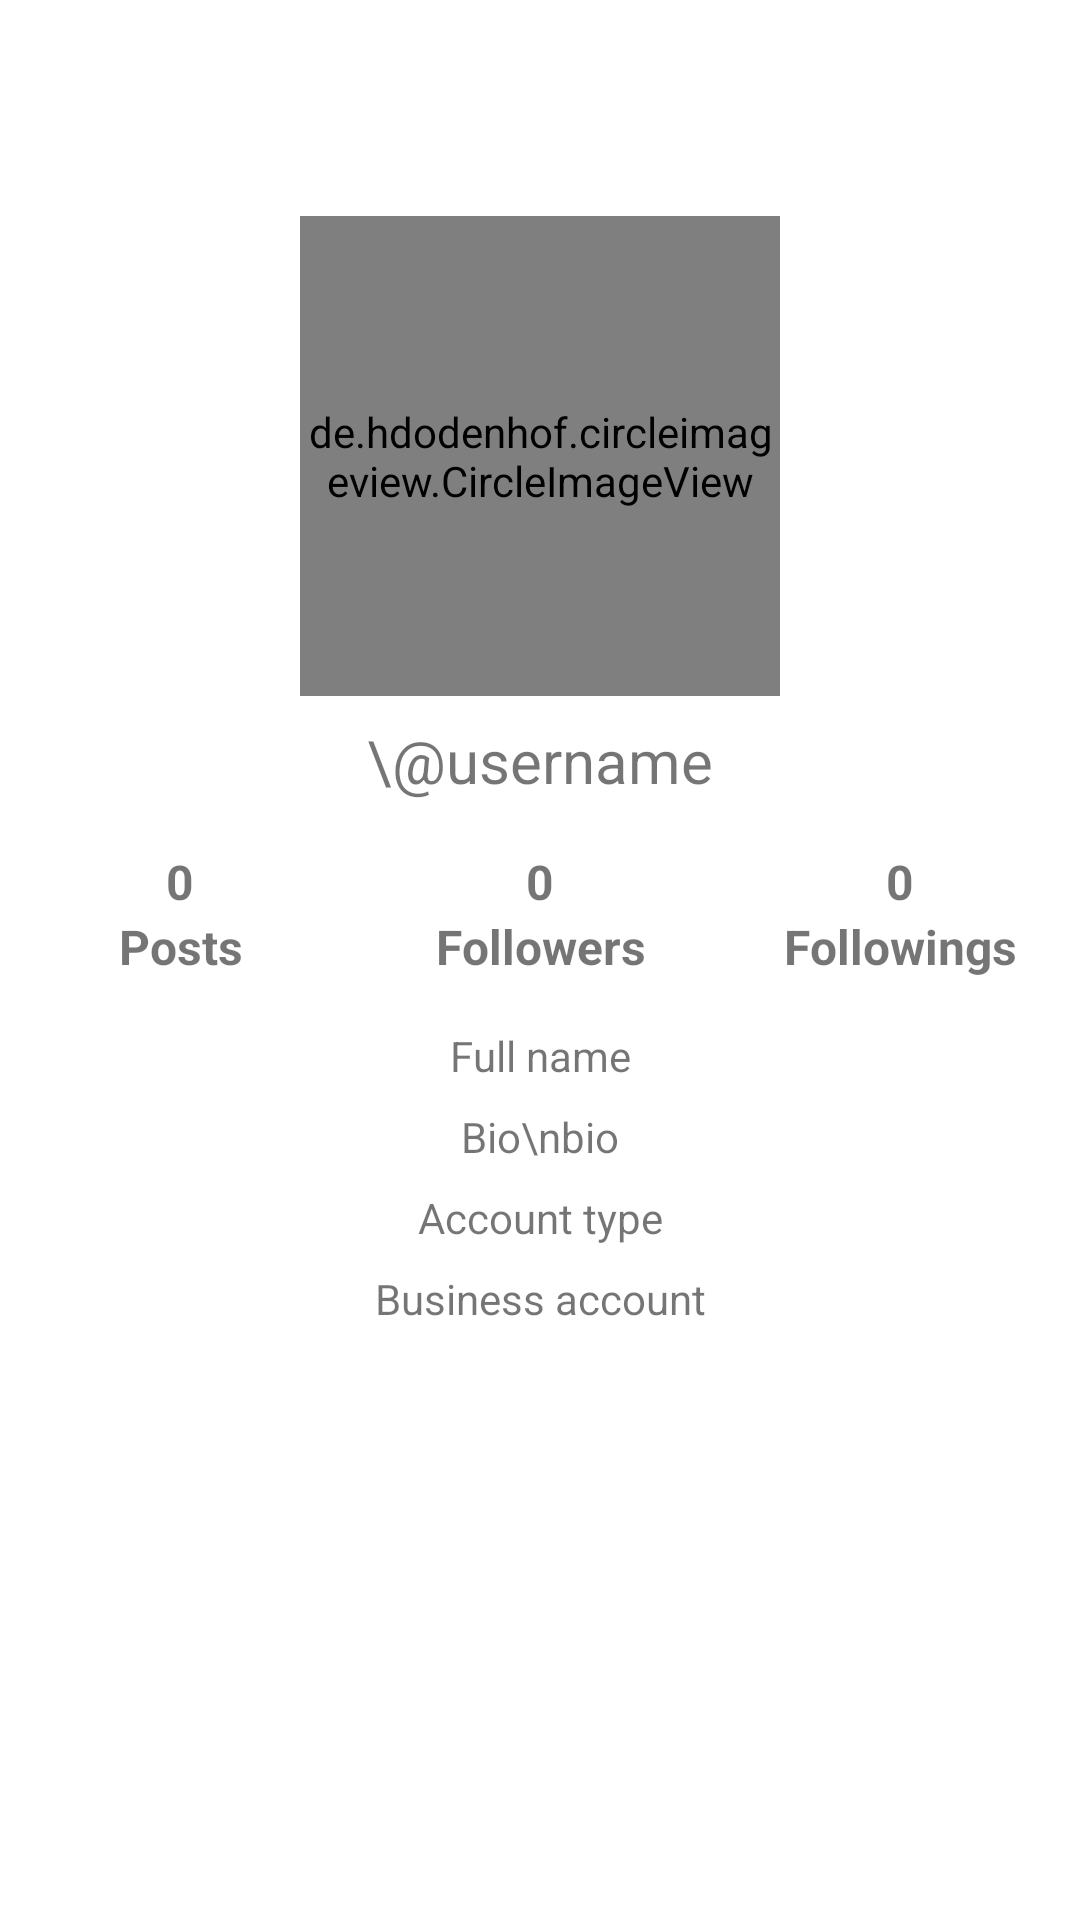

This screen was rendered from an Android layout file. Write that file and the resources it references.
<!-- AndroidManifest.xml: application theme Theme.InstagramInfo -->
<!-- res/layout/activity_detail.xml -->
<?xml version="1.0" encoding="utf-8"?>
<androidx.constraintlayout.widget.ConstraintLayout xmlns:android="http://schemas.android.com/apk/res/android"
    xmlns:app="http://schemas.android.com/apk/res-auto"
    xmlns:tools="http://schemas.android.com/tools"
    android:layout_width="match_parent"
    android:layout_height="match_parent"
    tools:context=".DetailActivity">

    <de.hdodenhof.circleimageview.CircleImageView
        android:id="@+id/picture"
        android:layout_width="160dp"
        android:layout_height="160dp"
        app:layout_constraintStart_toStartOf="parent"
        app:layout_constraintEnd_toEndOf="parent"
        app:layout_constraintTop_toTopOf="parent"
        app:layout_constraintBottom_toBottomOf="parent"
        app:layout_constraintVertical_bias="0.15"
        app:civ_border_color="#717171"
        app:civ_border_width="2dp"
        android:src="@drawable/ic_person_24"/>

    <TextView
        android:id="@+id/username"
        android:layout_width="wrap_content"
        android:layout_height="wrap_content"
        app:layout_constraintStart_toStartOf="parent"
        app:layout_constraintEnd_toEndOf="parent"
        app:layout_constraintTop_toBottomOf="@id/picture"
        android:layout_marginTop="8dp"
        android:text="\@username"
        android:textSize="20sp"/>

    <LinearLayout
        android:id="@+id/figuresContainer"
        android:layout_width="match_parent"
        android:layout_height="wrap_content"
        app:layout_constraintTop_toBottomOf="@id/username"
        android:layout_marginTop="16dp"
        android:weightSum="3"
        android:orientation="horizontal">

        <LinearLayout
            android:layout_width="0dp"
            android:layout_height="wrap_content"
            android:layout_weight="1"
            android:orientation="vertical">

            <TextView
                android:id="@+id/posts"
                android:layout_width="match_parent"
                android:layout_height="wrap_content"
                android:text="0"
                android:textSize="16sp"
                android:textStyle="bold"
                android:textAlignment="center"/>

            <TextView
                android:layout_width="match_parent"
                android:layout_height="wrap_content"
                android:text="@string/posts"
                android:textSize="16sp"
                android:textStyle="bold"
                android:textAlignment="center"/>

        </LinearLayout>

        <LinearLayout
            android:layout_width="0dp"
            android:layout_height="wrap_content"
            android:layout_weight="1"
            android:orientation="vertical">

            <TextView
                android:id="@+id/followers"
                android:layout_width="match_parent"
                android:layout_height="wrap_content"
                android:text="0"
                android:textSize="16sp"
                android:textStyle="bold"
                android:textAlignment="center"/>

            <TextView
                android:layout_width="match_parent"
                android:layout_height="wrap_content"
                android:text="@string/followers"
                android:textSize="16sp"
                android:textStyle="bold"
                android:textAlignment="center"/>

        </LinearLayout>

        <LinearLayout
            android:layout_width="0dp"
            android:layout_height="wrap_content"
            android:layout_weight="1"
            android:orientation="vertical">

            <TextView
                android:id="@+id/followings"
                android:layout_width="match_parent"
                android:layout_height="wrap_content"
                android:text="0"
                android:textSize="16sp"
                android:textStyle="bold"
                android:textAlignment="center"/>

            <TextView
                android:layout_width="match_parent"
                android:layout_height="wrap_content"
                android:text="@string/followings"
                android:textSize="16sp"
                android:textStyle="bold"
                android:textAlignment="center"/>

        </LinearLayout>

    </LinearLayout>

    <TextView
        android:id="@+id/fullName"
        android:layout_width="wrap_content"
        android:layout_height="wrap_content"
        app:layout_constraintStart_toStartOf="parent"
        app:layout_constraintEnd_toEndOf="parent"
        app:layout_constraintTop_toBottomOf="@id/figuresContainer"
        android:layout_marginTop="16dp"
        android:layout_marginHorizontal="16dp"
        android:text="Full name"/>

    <TextView
        android:id="@+id/bio"
        android:layout_width="wrap_content"
        android:layout_height="wrap_content"
        app:layout_constraintStart_toStartOf="parent"
        app:layout_constraintEnd_toEndOf="parent"
        app:layout_constraintTop_toBottomOf="@id/fullName"
        android:layout_marginTop="8dp"
        android:layout_marginHorizontal="16dp"
        android:text="Bio\nbio"/>

    <TextView
        android:id="@+id/type"
        android:layout_width="wrap_content"
        android:layout_height="wrap_content"
        app:layout_constraintStart_toStartOf="parent"
        app:layout_constraintEnd_toEndOf="parent"
        app:layout_constraintTop_toBottomOf="@id/bio"
        android:layout_marginTop="8dp"
        android:text="Account type"/>

    <TextView
        android:id="@+id/businessTitle"
        android:layout_width="wrap_content"
        android:layout_height="wrap_content"
        app:layout_constraintStart_toStartOf="parent"
        app:layout_constraintEnd_toEndOf="parent"
        app:layout_constraintTop_toBottomOf="@id/type"
        android:layout_marginTop="8dp"
        android:text="Business account"/>

</androidx.constraintlayout.widget.ConstraintLayout>
<!-- resources referenced by this layout -->
<resources>
  <string name="followers">Followers</string>
  <string name="followings">Followings</string>
  <string name="posts">Posts</string>
  <style name="Theme.InstagramInfo" parent="Theme.MaterialComponents.DayNight.DarkActionBar">
          
          <item name="colorPrimary">@color/purple_500</item>
          <item name="colorPrimaryVariant">@color/purple_700</item>
          <item name="colorOnPrimary">@color/white</item>
          
          <item name="colorSecondary">@color/teal_200</item>
          <item name="colorSecondaryVariant">@color/teal_700</item>
          <item name="colorOnSecondary">@color/black</item>
          
          <item name="android:statusBarColor" tools:targetApi="l">?attr/colorPrimaryVariant</item>
          
      </style>
  <!-- not gathered from this repository: default colours our renderer supplied (Android Studio template values) -->
  <color name="purple_500">#FF6200EE</color>
  <color name="purple_700">#FF3700B3</color>
  <color name="teal_200">#FF03DAC5</color>
  <color name="teal_700">#FF018786</color>
  <color name="black">#FF000000</color>
  <color name="white">#FFFFFFFF</color>
</resources>
